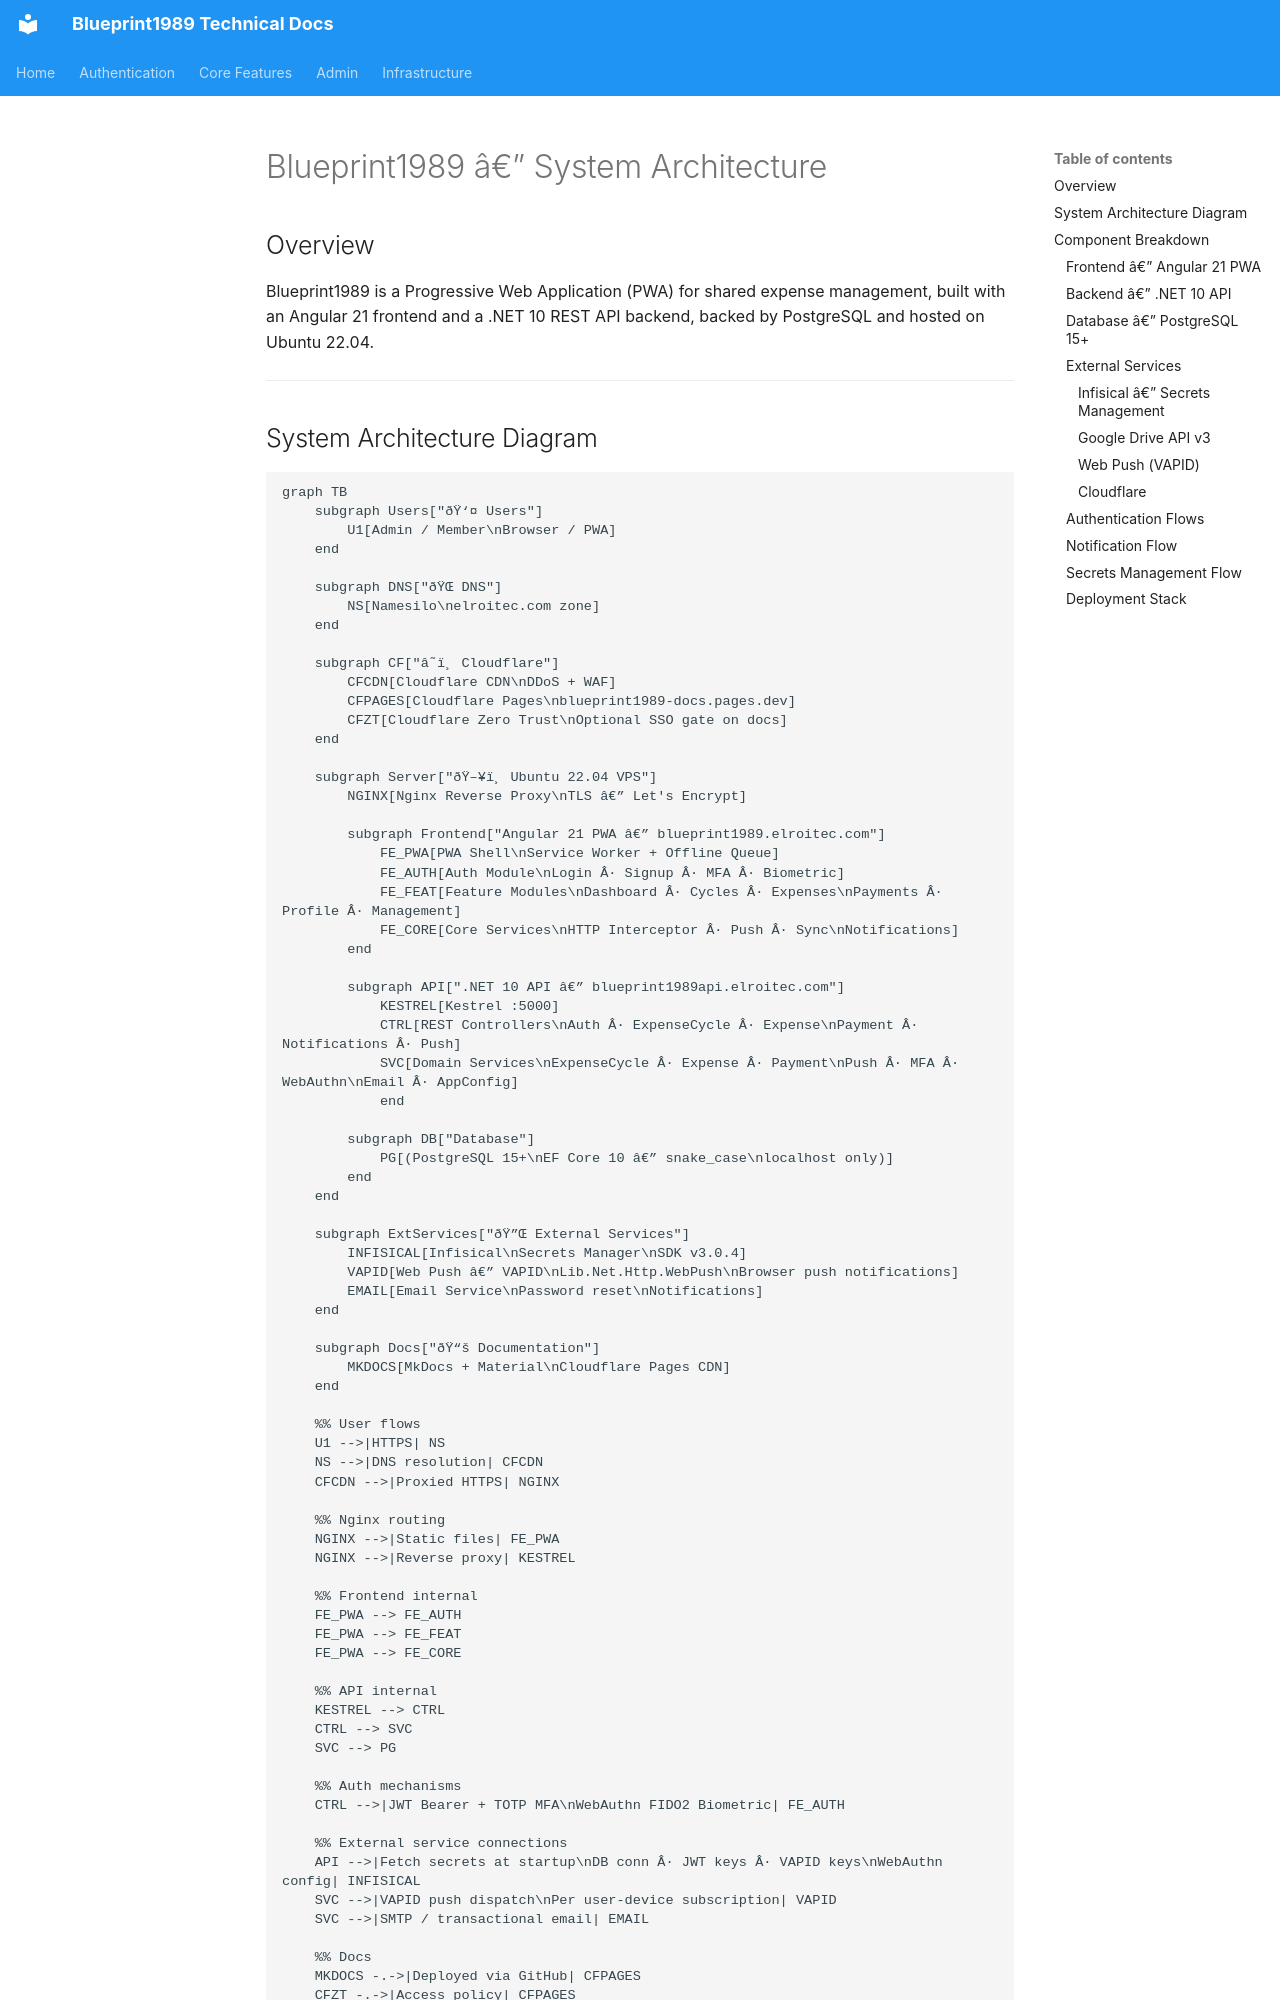

repository: CarolineChirenje/blueprint1989 · page: Architecture/index.html · generator: mkdocs

# Blueprint1989 â€” System Architecture

## Overview

Blueprint1989 is a Progressive Web Application (PWA) for shared expense management, built with an Angular 21 frontend and a .NET 10 REST API backend, backed by PostgreSQL and hosted on Ubuntu 22.04.

---
